Image classification data set "Cropped_Tumors" (victorsobottka/Deep_Learning_FinalProject on GitHub). Class labels (3): benign, malignant, normal.

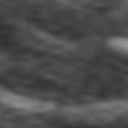
Label: normal

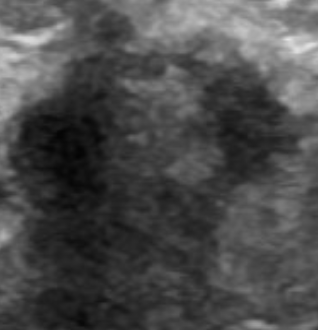
Label: malignant

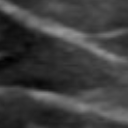
Label: normal

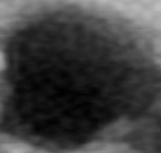
Label: benign

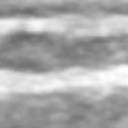
Label: normal

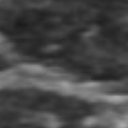
Label: normal
